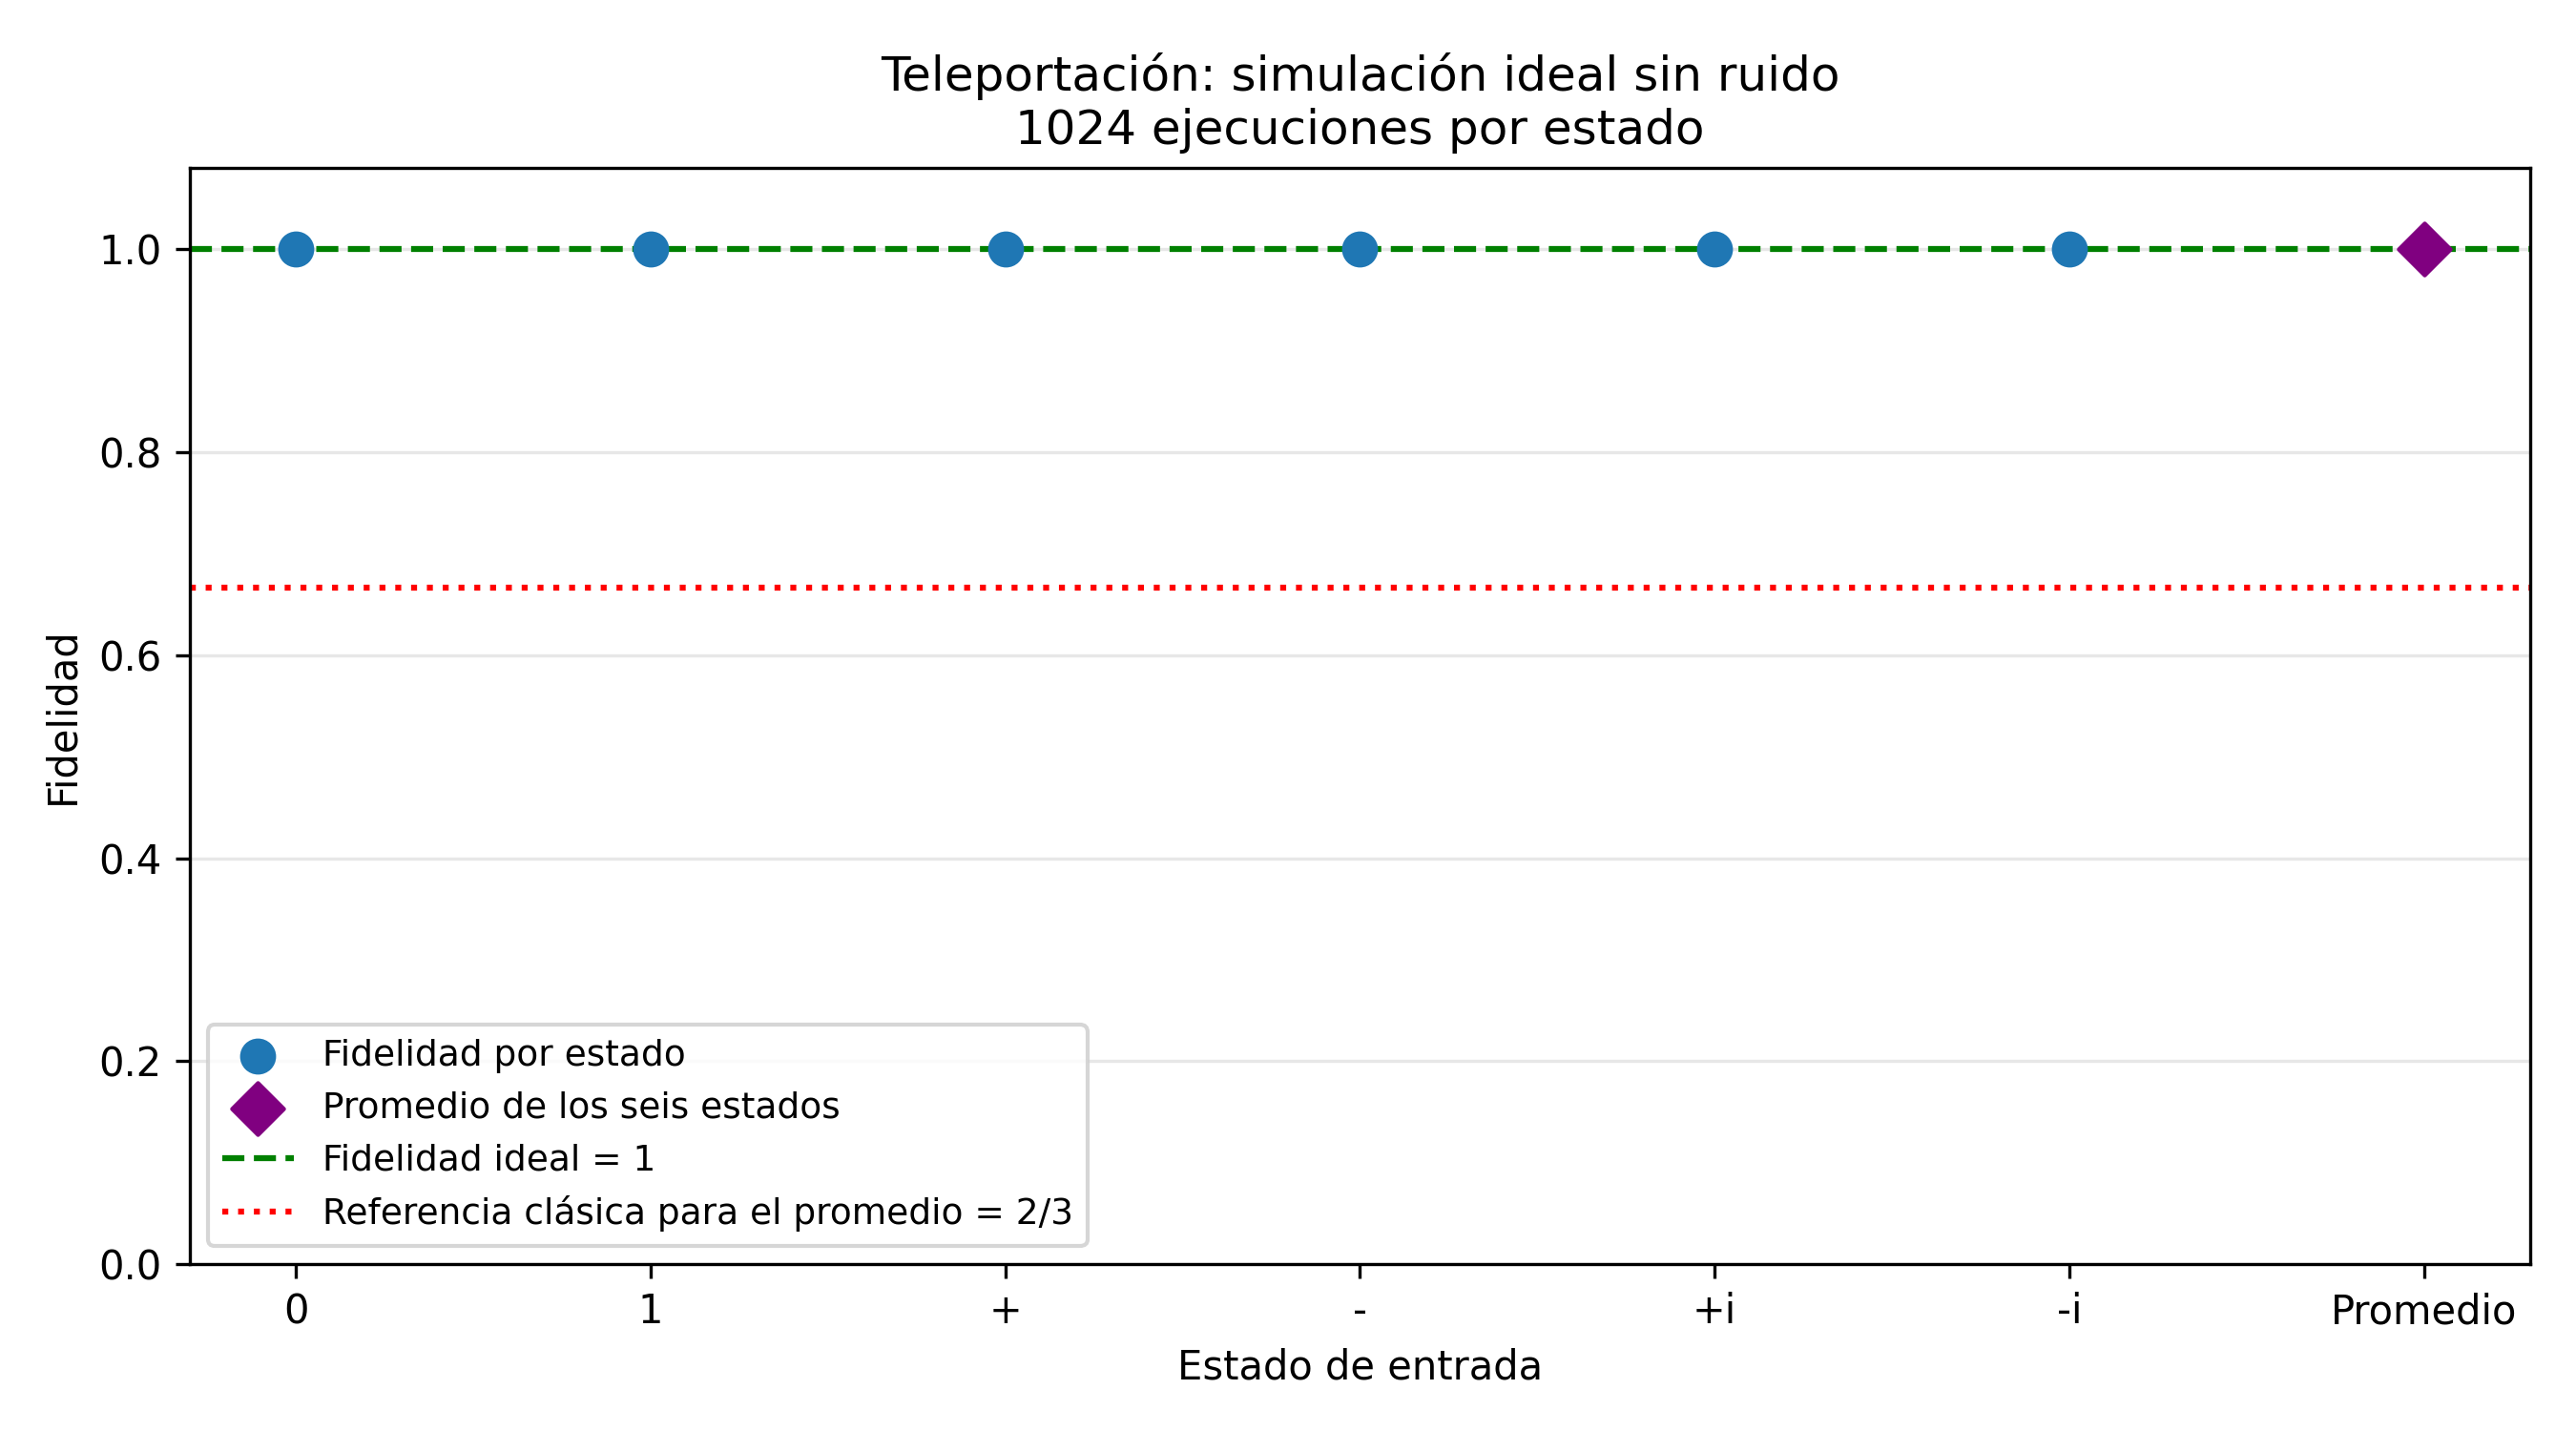

The table this chart was drawn from, first rows:
estado, ejecuciones, verificaciones_correctas, fidelidad_estimada
0, 1024, 1024, 1.0
1, 1024, 1024, 1.0
+, 1024, 1024, 1.0
-, 1024, 1024, 1.0
+i, 1024, 1024, 1.0
-i, 1024, 1024, 1.0
